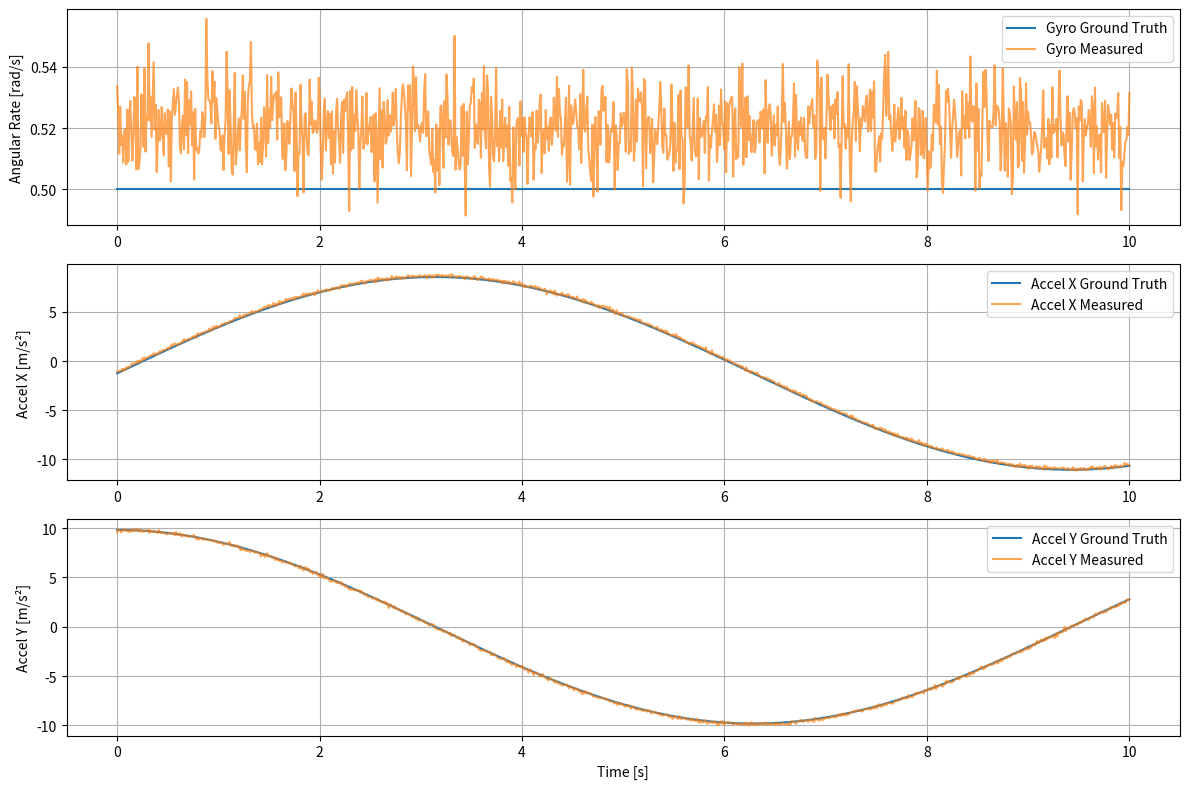

This chart was generated by the following Python code:
import matplotlib.pyplot as plt
import numpy as np


def rot2d(theta):
    c, s = np.cos(theta), np.sin(theta)
    return np.array([[c, -s], [s, c]])


class IMU:
    def __init__(
        self,
        gyro_bias=0.02,
        accel_bias=np.array([0.1, -0.05]),
        gyro_noise_std=0.01,
        accel_noise_std=0.1,
        gravity=9.81,
    ):

        self.bg = gyro_bias
        self.ba = accel_bias
        self.gyro_noise_std = gyro_noise_std
        self.accel_noise_std = accel_noise_std
        self.g_world = np.array([0.0, -1 * gravity])

    def measure(self, theta, theta_dot, a_world):
        omega_true = theta_dot
        omega_meas = omega_true + self.bg + np.random.randn() * self.gyro_noise_std

        accel_true_body = rot2d(theta).T @ (a_world - self.g_world)
        accel_meas = (
            accel_true_body + self.ba + np.random.randn(2) * self.accel_noise_std
        )

        return omega_true, omega_meas, accel_true_body, accel_meas


if __name__ == "__main__":
    dt = 0.01
    T = 10.0
    N = int(T / dt)
    t = np.linspace(0, T, N)

    R = 5.0
    omega = 0.5  # rad/s

    theta = omega * t
    theta_dot = np.full_like(t, omega)

    a_world = np.zeros((N, 2))
    a_world[:, 0] = -R * omega**2 * np.cos(theta)
    a_world[:, 1] = -R * omega**2 * np.sin(theta)

    imu = IMU()

    omega_true_log = []
    omega_meas_log = []
    acc_true_log = []
    acc_meas_log = []

    for k in range(N):
        omega_t, omega_m, acc_t, acc_m = imu.measure(
            theta=theta[k],
            theta_dot=theta_dot[k],
            a_world=a_world[k],
        )

        omega_true_log.append(omega_t)
        omega_meas_log.append(omega_m)
        acc_true_log.append(acc_t)
        acc_meas_log.append(acc_m)

    omega_true_log = np.array(omega_true_log)
    omega_meas_log = np.array(omega_meas_log)
    acc_true_log = np.array(acc_true_log)
    acc_meas_log = np.array(acc_meas_log)

    plt.figure(figsize=(12, 8))

    plt.subplot(3, 1, 1)
    plt.plot(t, omega_true_log, label="Gyro Ground Truth")
    plt.plot(t, omega_meas_log, label="Gyro Measured", alpha=0.7)
    plt.ylabel("Angular Rate [rad/s]")
    plt.legend()
    plt.grid(True)

    plt.subplot(3, 1, 2)
    plt.plot(t, acc_true_log[:, 0], label="Accel X Ground Truth")
    plt.plot(t, acc_meas_log[:, 0], label="Accel X Measured", alpha=0.7)
    plt.ylabel("Accel X [m/s²]")
    plt.legend()
    plt.grid(True)

    plt.subplot(3, 1, 3)
    plt.plot(t, acc_true_log[:, 1], label="Accel Y Ground Truth")
    plt.plot(t, acc_meas_log[:, 1], label="Accel Y Measured", alpha=0.7)
    plt.xlabel("Time [s]")
    plt.ylabel("Accel Y [m/s²]")
    plt.legend()
    plt.grid(True)

    plt.tight_layout()
    plt.show()
